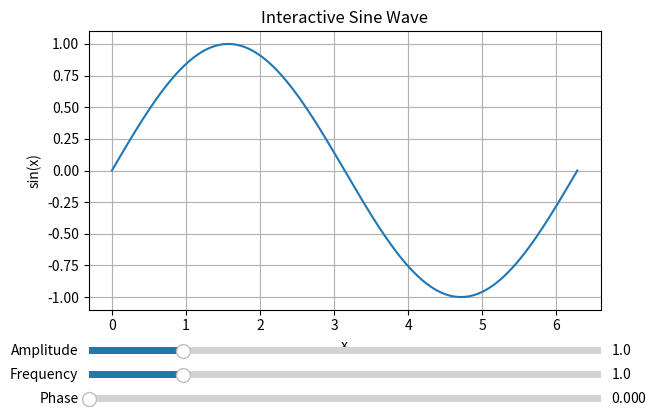

The script that saved this image:
import numpy as np
import matplotlib.pyplot as plt
from matplotlib.widgets import Slider

# 创建绘图窗口
fig, ax = plt.subplots()
plt.subplots_adjust(left=0.1, bottom=0.3)

# 初始的 x 和 y 数据
x = np.linspace(0, 2 * np.pi, 1000)
amplitude = 1
frequency = 1
phase = 0
y = amplitude * np.sin(frequency * x + phase)

# 绘制初始正弦波
line, = ax.plot(x, y)

# 设置图形标题和标签
ax.set_title('Interactive Sine Wave')
ax.set_xlabel('x')
ax.set_ylabel('sin(x)')
plt.grid(True)

# 创建滑块的布局，分别控制振幅、频率和相位
axcolor = 'lightgoldenrodyellow'
ax_amp = plt.axes([0.1, 0.2, 0.8, 0.03], facecolor=axcolor)
ax_freq = plt.axes([0.1, 0.15, 0.8, 0.03], facecolor=axcolor)
ax_phase = plt.axes([0.1, 0.1, 0.8, 0.03], facecolor=axcolor)

# 创建滑块控件
slider_amp = Slider(ax_amp, 'Amplitude', 0.1, 5.0, valinit=amplitude)
slider_freq = Slider(ax_freq, 'Frequency', 0.1, 5.0, valinit=frequency)
slider_phase = Slider(ax_phase, 'Phase', 0.0, 2 * np.pi, valinit=phase)

# 更新正弦波函数的回调函数
def update(val):
    amp = slider_amp.val
    freq = slider_freq.val
    ph = slider_phase.val
    line.set_ydata(amp * np.sin(freq * x + ph))
    fig.canvas.draw_idle()

# 当滑块值变化时，调用 update 函数
slider_amp.on_changed(update)
slider_freq.on_changed(update)
slider_phase.on_changed(update)

# 显示图形
plt.show()